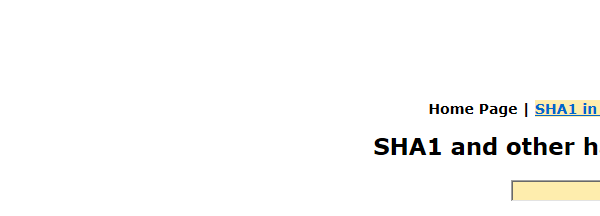
Task: Robotic Enterprise Framework
Workflow: SHA1Online_Close

Step 1: ブラウザーにアタッチ 'iexplore.exe SHA1' in window 'SHA1 online'
